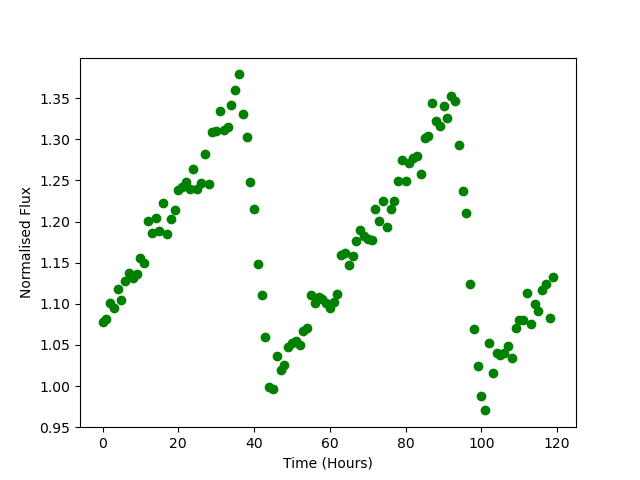

Data behind this chart, as committed beside it:
Time, Flux
0.0, 1.078
1.0, 1.081
2.0, 1.1
3.0, 1.094
4.0, 1.118
5.0, 1.105
6.0, 1.128
7.0, 1.138
8.0, 1.132
9.0, 1.136
10.0, 1.156
11.0, 1.15
12.0, 1.201
13.0, 1.185
14.0, 1.204
15.0, 1.188
16.0, 1.223
17.0, 1.185
18.0, 1.203
19.0, 1.214
20.0, 1.238
21.0, 1.242
22.0, 1.248
23.0, 1.24
24.0, 1.264
25.0, 1.239
26.0, 1.247
27.0, 1.283
28.0, 1.246
29.0, 1.309
30.0, 1.309
31.0, 1.335
32.0, 1.311
33.0, 1.315
34.0, 1.341
35.0, 1.36
36.0, 1.379
37.0, 1.331
38.0, 1.303
39.0, 1.248
40.0, 1.215
41.0, 1.149
42.0, 1.11
43.0, 1.06
44.0, 0.9989
45.0, 0.996
46.0, 1.036
47.0, 1.02
48.0, 1.026
49.0, 1.047
50.0, 1.052
51.0, 1.055
52.0, 1.05
53.0, 1.067
54.0, 1.07
55.0, 1.11
56.0, 1.101
57.0, 1.109
58.0, 1.106
59.0, 1.102
... 60 more rows
